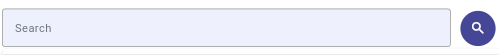
Task: this bot is to automate the end to end flow of user roles creation checking all tabs and options then user creation validating all the options then assign  the role to the user and then login from the user credentials

Workflow: Main

Step 1: Screen CV Type Into - InputBox (Main)

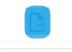
Step 2: CV Screen Scope 'BODY' on the page

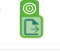
Step 3: CV Click - Text

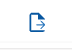
Step 4: Screen CV Click - 'C' (Main)

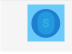
Step 5: CV Screen Scope 'firefox.exe  kptcldmsui...'

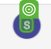
Step 6: CV Click - Text

Step 7: click on 'firefox.exe kptcldmsui.…(4)' (no picture)

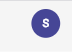
Step 8: Screen CV Click - 'S' (Main)

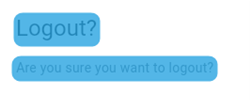
Step 9: CV Screen Scope 'BODY' on the page

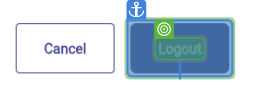
Step 10: CV Click - Text

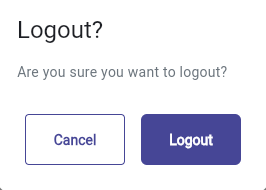
Step 11: Screen CV Click - 'Logout' (Main)

Step 12: check 'firefox.exe kptcldmsui.…(5)' (no picture)

Step 13: CV Screen Scope 'firefox.exe  kptcldmsui...' (same screen as step 5)

Step 14: CV Click - Text (same screen as step 6)

Step 15: click on 'firefox.exe kptcldmsui.…(4)' (no picture)

Step 16: Screen CV Click - 'S' (Main) (same screen as step 8)

Step 17: CV Screen Scope 'BODY' on the page (same screen as step 9)

Step 18: CV Click - Text (same screen as step 10)

Step 19: Screen CV Click - 'Logout' (Main) (same screen as step 11)

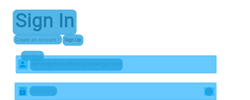
Step 20: CV Screen Scope 'BODY' on the page

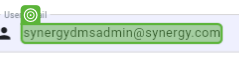
Step 21: type "Hashimkha0704@gmail.com"

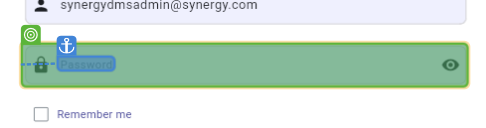
Step 22: type "Test@123"

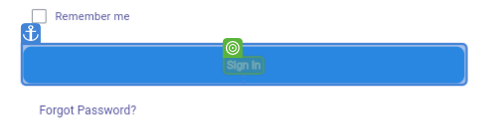
Step 23: CV Click - Text

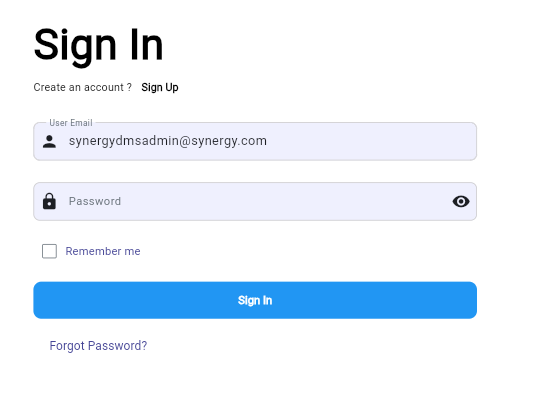
Step 24: Screen CV Type Into - 'synergy (Main)
